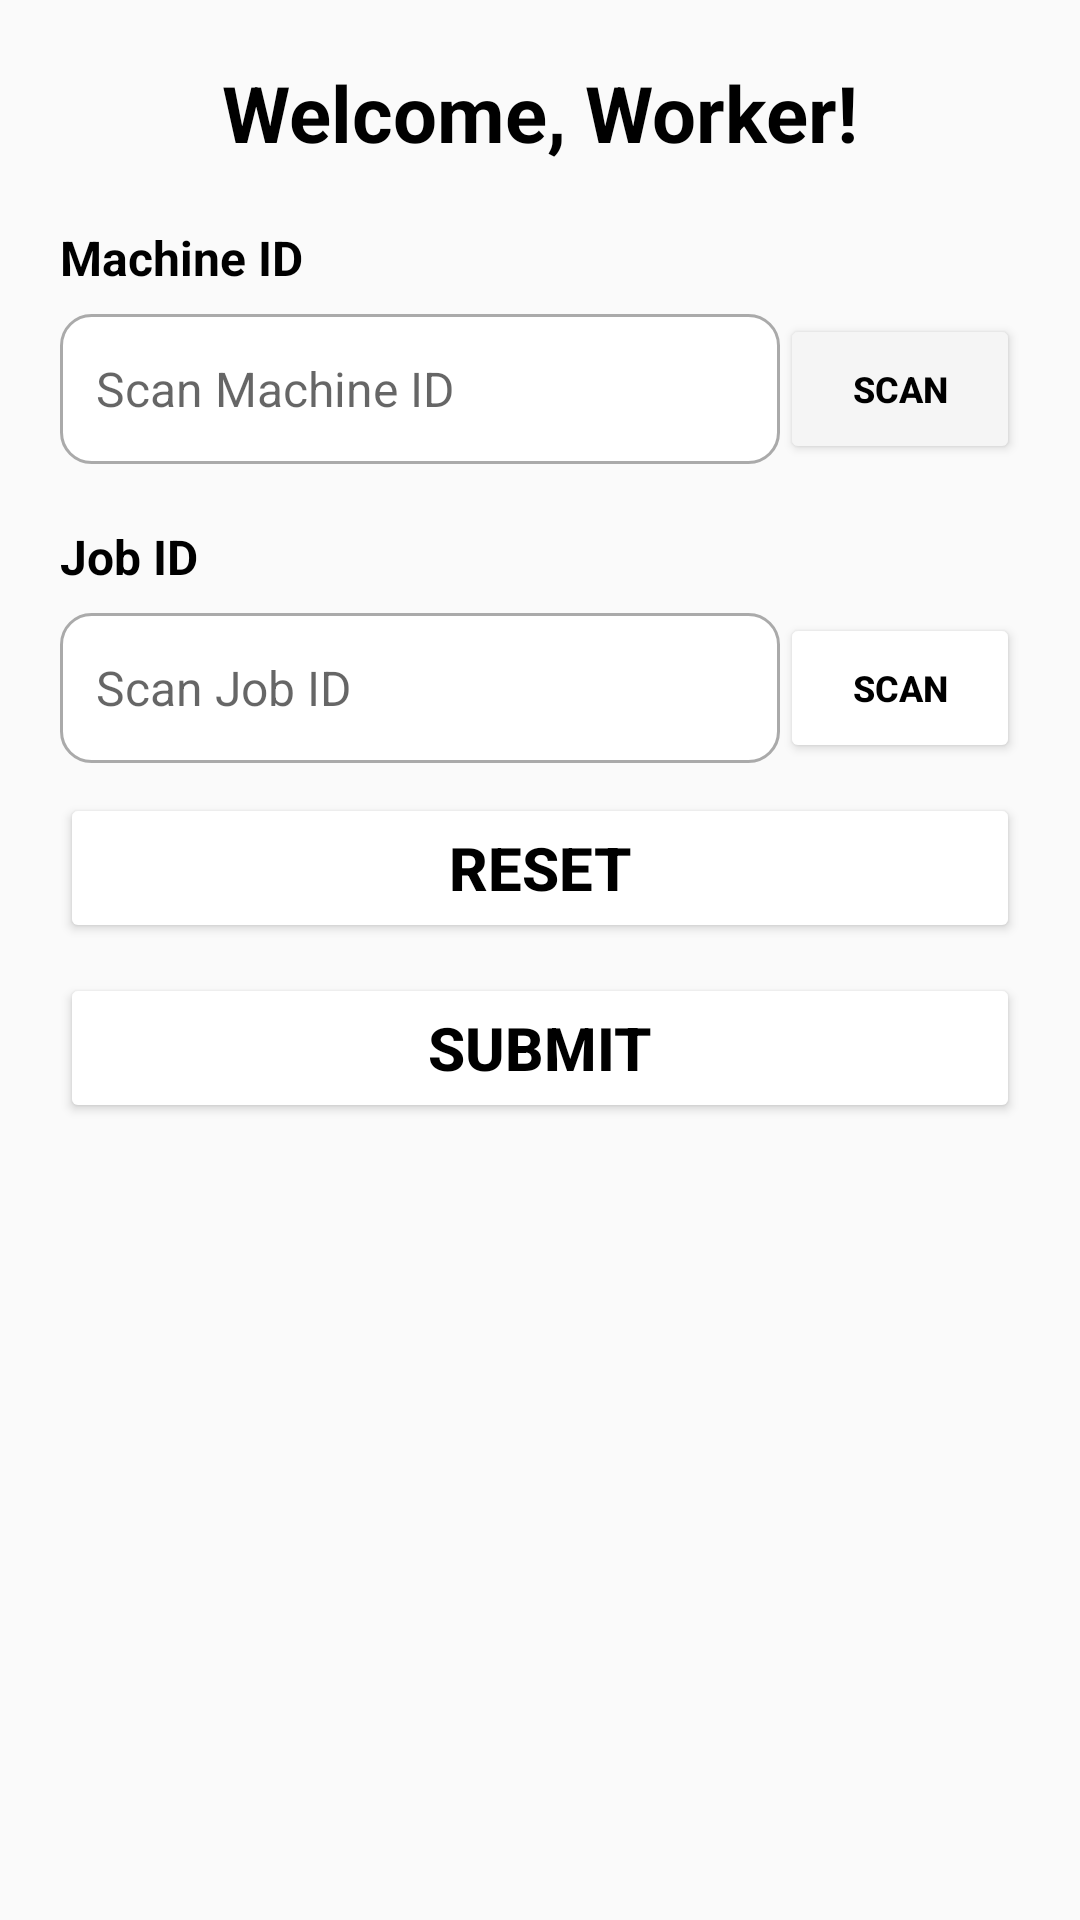

Write the Android layout XML for this screen, with the resource values it uses.
<!-- AndroidManifest.xml: application theme Theme.AppCompat.Light.NoActionBar -->
<!-- res/layout/activity_worker.xml -->
<?xml version="1.0" encoding="utf-8"?>
<androidx.constraintlayout.widget.ConstraintLayout
    xmlns:android="http://schemas.android.com/apk/res/android"
    xmlns:app="http://schemas.android.com/apk/res-auto"
    xmlns:tools="http://schemas.android.com/tools"
    android:layout_width="match_parent"
    android:layout_height="match_parent"
    android:padding="20dp"
    tools:context=".WorkerActivity">

    
    <TextView
        android:id="@+id/welcomeText"
        android:layout_width="wrap_content"
        android:layout_height="wrap_content"
        android:text="Welcome, Worker!"
        android:textSize="26sp"
        android:textStyle="bold"
        android:backgroundTint="@color/button_text"
        android:textColor="@color/icon_color"
        app:layout_constraintTop_toTopOf="parent"
        app:layout_constraintStart_toStartOf="parent"
        app:layout_constraintEnd_toEndOf="parent" />

    
    <TextView
        android:id="@+id/machineIdLabel"
        android:layout_width="wrap_content"
        android:layout_height="wrap_content"
        android:text="Machine ID"
        android:textSize="16sp"
        android:textStyle="bold"
        android:textColor="@android:color/black"
        app:layout_constraintTop_toBottomOf="@id/welcomeText"
        app:layout_constraintStart_toStartOf="parent"
        android:layout_marginTop="20dp" />

    
    <EditText
        android:id="@+id/machineIdInput"
        android:layout_width="0dp"
        android:layout_height="50dp"
        android:hint="Scan Machine ID"
        android:textSize="16sp"
        android:background="@drawable/edittext1"
        android:padding="12dp"
        android:focusable="false"
        android:cursorVisible="false"
        android:longClickable="false"
        android:textColor="@android:color/black"
        app:layout_constraintTop_toBottomOf="@id/machineIdLabel"
        app:layout_constraintStart_toStartOf="parent"
        app:layout_constraintEnd_toStartOf="@id/scanMachineIdButton"
        android:layout_marginTop="8dp"/>

    
    <Button
        android:id="@+id/scanMachineIdButton"
        android:layout_width="80dp"
        android:layout_height="50dp"
        android:text="Scan"
        android:textColor="@android:color/black"
        android:backgroundTint="#F5F5F5"
        android:textStyle="bold"
        android:elevation="4dp"
        android:textSize="12dp"
        app:layout_constraintTop_toTopOf="@id/machineIdInput"
        app:layout_constraintEnd_toEndOf="parent" />

    
    <TextView
        android:id="@+id/jobIdLabel"
        android:layout_width="wrap_content"
        android:layout_height="wrap_content"
        android:text="Job ID"
        android:textSize="16sp"
        android:textStyle="bold"
        android:textColor="@android:color/black"
        app:layout_constraintTop_toBottomOf="@id/machineIdInput"
        app:layout_constraintStart_toStartOf="parent"
        android:layout_marginTop="20dp"/>

    
    <EditText
        android:id="@+id/jobIdInput"
        android:layout_width="0dp"
        android:layout_height="50dp"
        android:hint="Scan Job ID"
        android:textSize="16sp"
        android:background="@drawable/edittext1"
        android:padding="12dp"
        android:focusable="false"
        android:cursorVisible="false"
        android:longClickable="false"
        android:textColor="@android:color/black"
        app:layout_constraintTop_toBottomOf="@id/jobIdLabel"
        app:layout_constraintStart_toStartOf="parent"
        app:layout_constraintEnd_toStartOf="@id/scanJobIdButton"
        android:layout_marginTop="8dp"/>

    
    <Button
        android:id="@+id/scanJobIdButton"
        android:layout_width="80dp"
        android:layout_height="50dp"
        android:text="Scan"
        android:textSize="12dp"
        android:backgroundTint="@color/button_text"
        android:textColor="@color/icon_color"
        android:elevation="4dp"
        android:textStyle="bold"
        app:layout_constraintTop_toTopOf="@id/jobIdInput"
        app:layout_constraintEnd_toEndOf="parent"/>

    
    <Button
        android:id="@+id/resetButton"
        android:layout_width="match_parent"
        android:layout_height="50dp"
        android:text="Reset"
        android:textSize="20dp"
        android:backgroundTint="@color/button_text"
        android:textColor="@color/icon_color"
        android:textStyle="bold"
        android:elevation="6dp"
        android:layout_marginTop="10dp"
        app:layout_constraintTop_toBottomOf="@id/jobIdInput"
        app:layout_constraintStart_toStartOf="parent"
        app:layout_constraintEnd_toEndOf="parent"/>

    
    <Button
        android:id="@+id/submitButton"
        android:layout_width="match_parent"
        android:layout_height="50dp"
        android:text="Submit"
        android:textSize="20dp"
        android:textStyle="bold"
        android:backgroundTint="@color/button_text"
        android:textColor="@color/icon_color"
        android:elevation="6dp"
        android:layout_marginTop="10dp"
        app:layout_constraintTop_toBottomOf="@id/resetButton"
        app:layout_constraintStart_toStartOf="parent"
        app:layout_constraintEnd_toEndOf="parent"/>

</androidx.constraintlayout.widget.ConstraintLayout>
<!-- resources referenced by this layout -->
<resources>
  <color name="button_text">@android:color/white</color>
  <color name="icon_color">@android:color/black</color>
  <!-- drawable edittext1 (drawable) -->
  <?xml version="1.0" encoding="utf-8"?>
  <shape xmlns:android="http://schemas.android.com/apk/res/android"
      android:shape="rectangle">
      <corners android:radius="10dp"/>
      <solid android:color="@android:color/white"/>
      <stroke android:width="1dp" android:color="@android:color/darker_gray"/>
  </shape>
</resources>
